Run: headless pygame with SDL's dummy video driver; simulated clock (each Clock.tick advances the game by its frame time, no real sleeping); random seed 0; keys injected as events and as key.get_pressed() state; no mouse input.
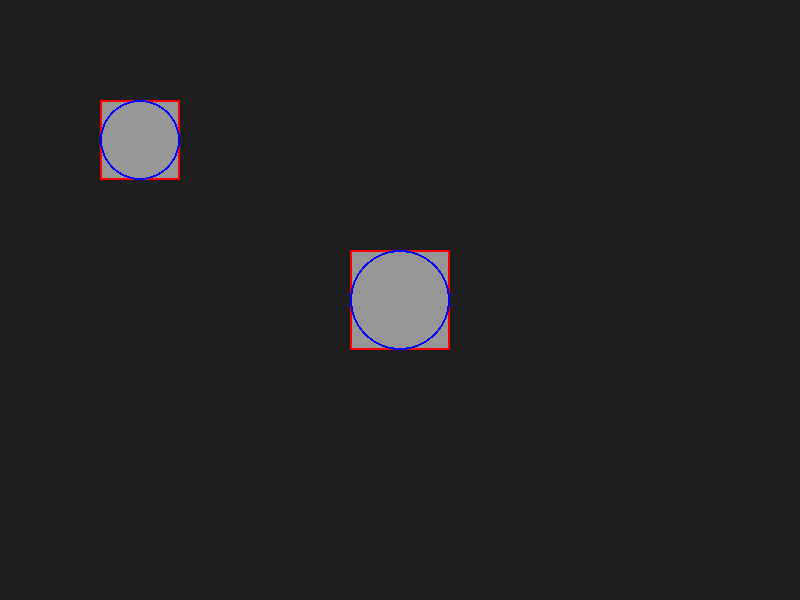
Frame 1 of 4 · flips 1–60 · no input
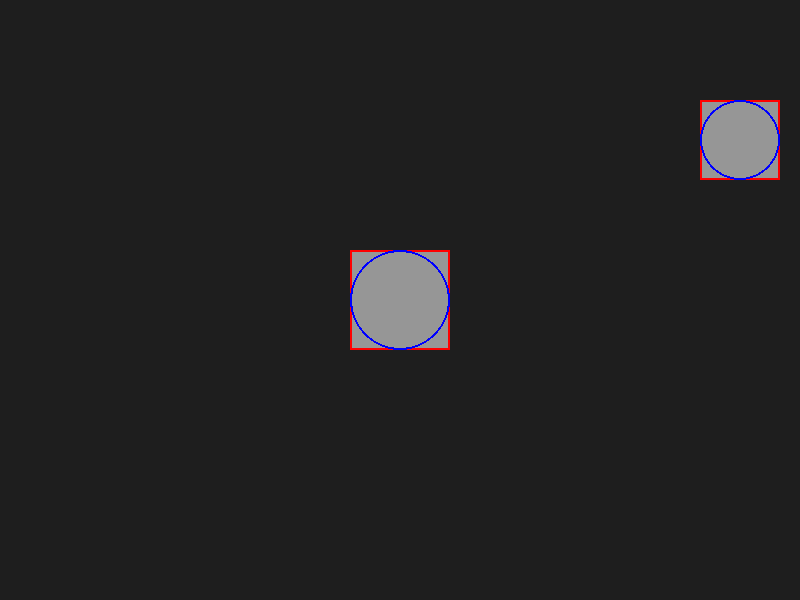
Frame 2 of 4 · flips 61–180 · tapped SPACE, RETURN · held RIGHT (→), D
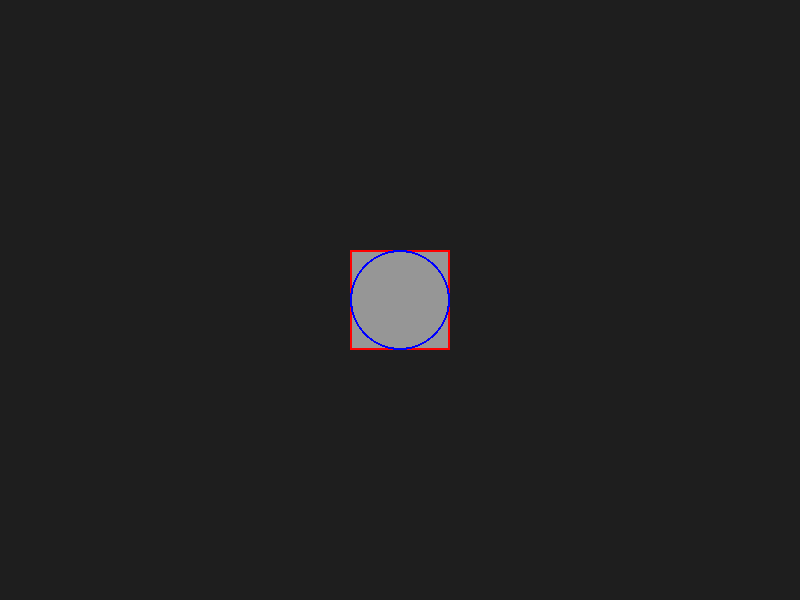
Frame 3 of 4 · flips 181–300 · held DOWN (↓), S
Frame 4 of 4 · flips 301–420 · held LEFT (←), A, UP (↑), W · screen same as frame 1, image omitted

The pygame program that drew these frames:

import pygame
import sys
import math

# 1. 초기화 및 창 설정
pygame.init()
screen_width = 800
screen_height = 600
screen = pygame.display.set_mode((screen_width, screen_height))
pygame.display.set_caption("AABB & 원형 충돌 시각화")

# 색상 정의
GRAY = (150, 150, 150)
RED = (255, 0, 0)
BLUE = (0, 0, 255)
YELLOW = (255, 255, 0)
BG_COLOR = (30, 30, 30)

# 2. 오브젝트 설정
player_rect = pygame.Rect(100, 100, 80, 80)
player_radius = player_rect.width // 2  # 반지름: 너비의 절반
player_speed = 5

static_rect = pygame.Rect(0, 0, 100, 100)
static_rect.center = (screen_width // 2, screen_height // 2)
static_radius = static_rect.width // 2  # 반지름: 너비의 절반

clock = pygame.time.Clock()

while True:
    for event in pygame.event.get():
        if event.type == pygame.QUIT:
            pygame.quit()
            sys.exit()

    # 3. 방향키 입력으로 이동 처리
    keys = pygame.key.get_pressed()
    if keys[pygame.K_LEFT]: player_rect.x -= player_speed
    if keys[pygame.K_RIGHT]: player_rect.x += player_speed
    if keys[pygame.K_UP]: player_rect.y -= player_speed
    if keys[pygame.K_DOWN]: player_rect.y += player_speed

    # --- 충돌 감지 로직 ---
    # 원형 충돌 체크: 중심점 사이의 거리 계산
    dx = player_rect.centerx - static_rect.centerx
    dy = player_rect.centery - static_rect.centery
    distance = math.sqrt(dx**2 + dy**2)
    
    circle_colliding = distance <= (player_radius + static_radius)
    aabb_colliding = player_rect.colliderect(static_rect)

    # 배경색 설정 (원형 충돌 시 노란색)
    current_bg = YELLOW if circle_colliding else BG_COLOR

    # 4. 화면 그리기
    screen.fill(current_bg)

    # 회색 본체 그리기
    pygame.draw.rect(screen, GRAY, player_rect)
    pygame.draw.rect(screen, GRAY, static_rect)

    # AABB 표시 (빨간 사각형)
    pygame.draw.rect(screen, RED, player_rect, 2)
    pygame.draw.rect(screen, RED, static_rect, 2)

    # 원형 Bounding Box 표시 (파란 원)
    pygame.draw.circle(screen, BLUE, player_rect.center, player_radius, 2)
    pygame.draw.circle(screen, BLUE, static_rect.center, static_radius, 2)

    pygame.display.flip()
    clock.tick(60)
